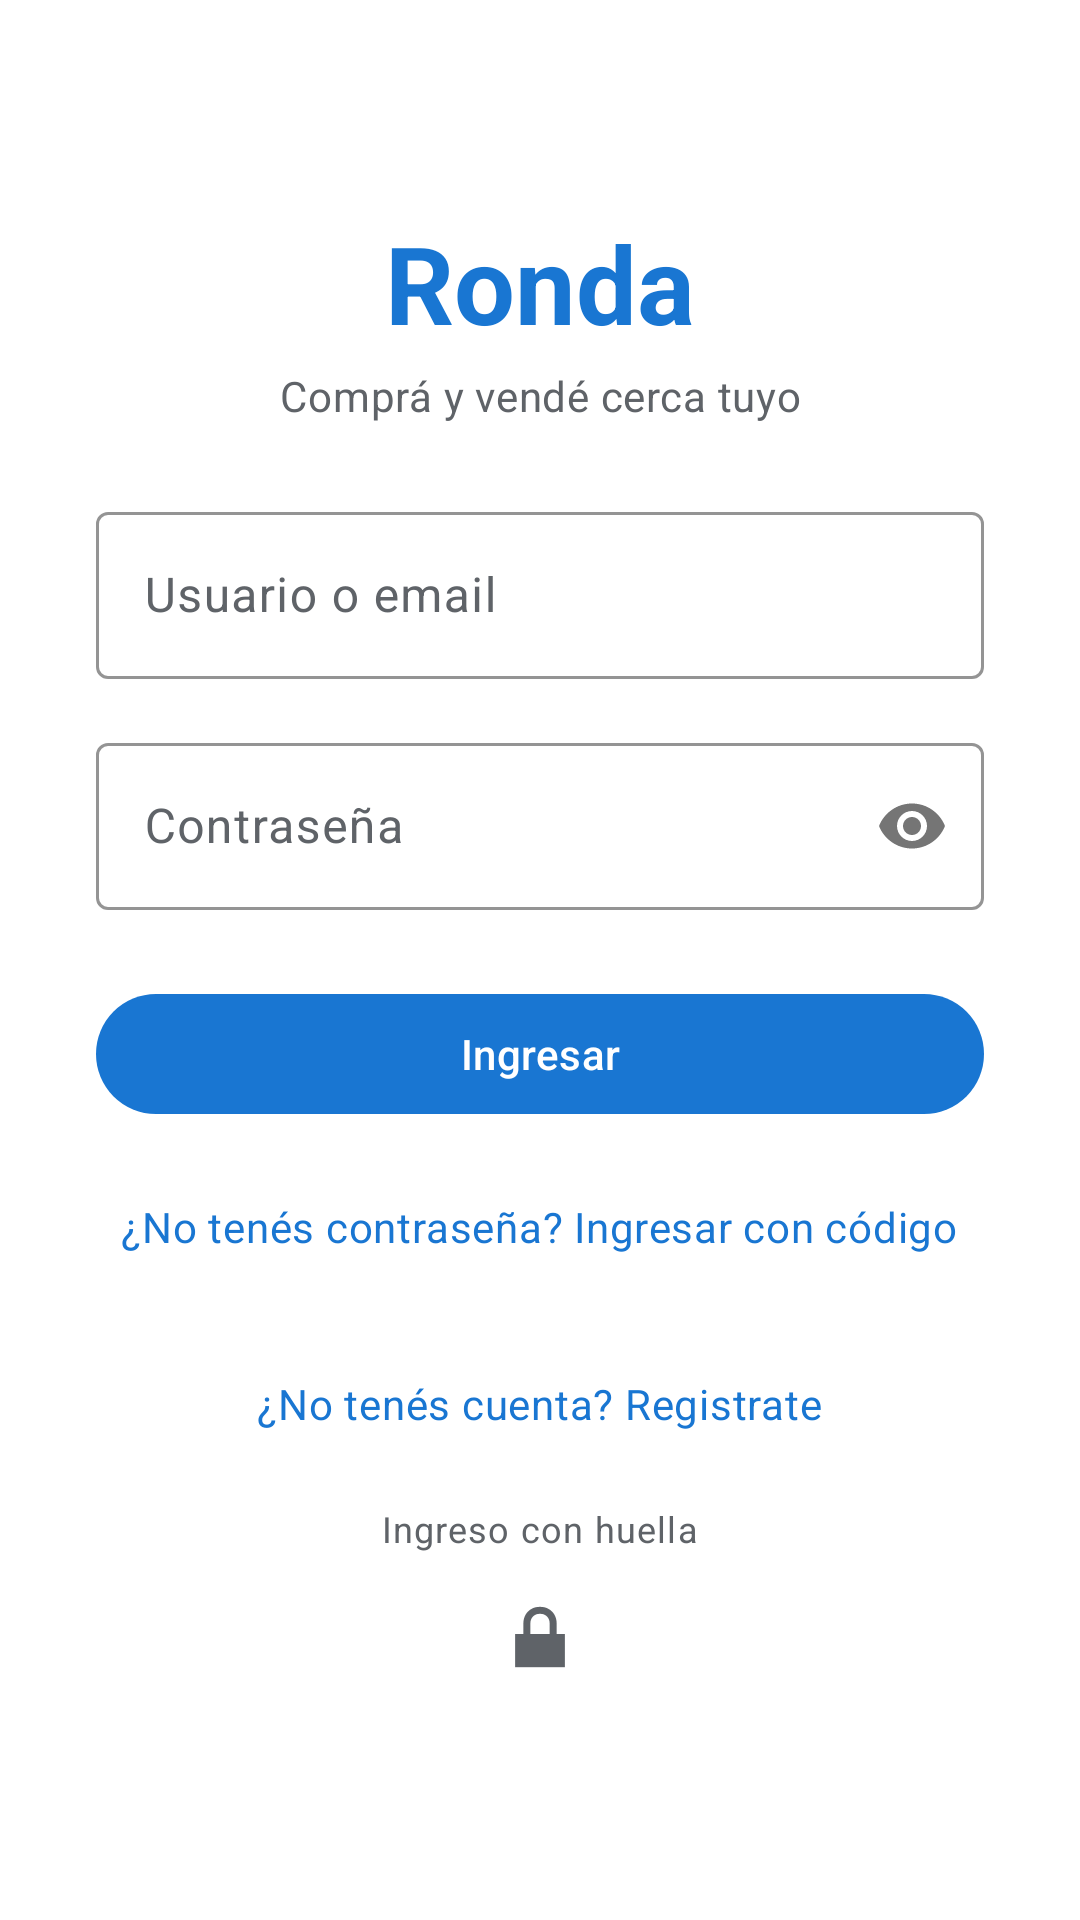

Produce the Android XML layout that renders to this screen, including the resource entries it uses.
<!-- AndroidManifest.xml: application theme Theme.MyApplication -->
<!-- res/layout/fragment_login.xml -->
<?xml version="1.0" encoding="utf-8"?>
<ScrollView xmlns:android="http://schemas.android.com/apk/res/android"
    xmlns:app="http://schemas.android.com/apk/res-auto"
    android:layout_width="match_parent"
    android:layout_height="match_parent"
    android:background="@color/surface"
    android:fillViewport="true">

    <LinearLayout
        android:layout_width="match_parent"
        android:layout_height="match_parent"
        android:gravity="center_vertical"
        android:orientation="vertical"
        android:paddingHorizontal="@dimen/spacing_xl"
        android:paddingVertical="@dimen/spacing_l">

        <TextView
            android:layout_width="match_parent"
            android:layout_height="wrap_content"
            android:gravity="center_horizontal"
            android:text="Ronda"
            android:textAppearance="@style/TextAppearance.Ronda.Brand" />

        <TextView
            android:layout_width="match_parent"
            android:layout_height="wrap_content"
            android:layout_marginTop="@dimen/spacing_xs"
            android:gravity="center_horizontal"
            android:text="Comprá y vendé cerca tuyo"
            android:textAppearance="@style/TextAppearance.Ronda.BodySecondary" />

        <com.google.android.material.textfield.TextInputLayout
            style="@style/Widget.Ronda.TextInputLayout"
            android:layout_width="match_parent"
            android:layout_height="wrap_content"
            android:layout_marginTop="@dimen/spacing_l"
            android:hint="Usuario o email">

            <com.google.android.material.textfield.TextInputEditText
                android:id="@+id/etUsuario"
                android:layout_width="match_parent"
                android:layout_height="wrap_content"
                android:inputType="textEmailAddress" />

        </com.google.android.material.textfield.TextInputLayout>

        <com.google.android.material.textfield.TextInputLayout
            style="@style/Widget.Ronda.TextInputLayout"
            android:layout_width="match_parent"
            android:layout_height="wrap_content"
            android:layout_marginTop="@dimen/spacing_m"
            android:hint="Contraseña"
            app:passwordToggleEnabled="true">

            <com.google.android.material.textfield.TextInputEditText
                android:id="@+id/etPassword"
                android:layout_width="match_parent"
                android:layout_height="wrap_content"
                android:inputType="textPassword" />

        </com.google.android.material.textfield.TextInputLayout>

        <TextView
            android:id="@+id/tvError"
            android:layout_width="match_parent"
            android:layout_height="wrap_content"
            android:layout_marginTop="@dimen/spacing_s"
            android:textAppearance="@style/TextAppearance.Ronda.Error"
            android:visibility="gone" />

        <com.google.android.material.button.MaterialButton
            android:id="@+id/btnLogin"
            style="@style/Widget.Ronda.Button"
            android:layout_width="match_parent"
            android:layout_height="wrap_content"
            android:layout_marginTop="@dimen/spacing_l"
            android:text="Ingresar" />

        <TextView
            android:id="@+id/tvIngresarConCodigo"
            android:layout_width="wrap_content"
            android:layout_height="wrap_content"
            android:layout_gravity="center_horizontal"
            android:layout_marginTop="@dimen/spacing_m"
            android:padding="@dimen/spacing_s"
            android:text="¿No tenés contraseña? Ingresar con código"
            android:textAppearance="@style/TextAppearance.Ronda.Link" />

        <ProgressBar
            android:id="@+id/progressBar"
            android:layout_width="wrap_content"
            android:layout_height="wrap_content"
            android:layout_gravity="center_horizontal"
            android:layout_marginTop="@dimen/spacing_m"
            android:indeterminateTint="@color/primary"
            android:visibility="gone" />

        <TextView
            android:id="@+id/tvIrARegistro"
            android:layout_width="wrap_content"
            android:layout_height="wrap_content"
            android:layout_gravity="center_horizontal"
            android:layout_marginTop="@dimen/spacing_l"
            android:padding="@dimen/spacing_s"
            android:text="¿No tenés cuenta? Registrate"
            android:textAppearance="@style/TextAppearance.Ronda.Link" />

        <LinearLayout
            android:layout_width="match_parent"
            android:layout_height="wrap_content"
            android:layout_marginTop="@dimen/spacing_m"
            android:gravity="center"
            android:orientation="vertical">

            <TextView
                android:layout_width="wrap_content"
                android:layout_height="wrap_content"
                android:text="Ingreso con huella"
                android:textAppearance="@style/TextAppearance.Ronda.Caption" />

            <ImageButton
                android:id="@+id/btnBiometric"
                android:layout_width="48dp"
                android:layout_height="48dp"
                android:layout_marginTop="@dimen/spacing_xs"
                android:background="?attr/selectableItemBackgroundBorderless"
                android:contentDescription="Ingreso biométrico"
                android:padding="@dimen/spacing_s"
                android:scaleType="centerInside"
                android:src="@android:drawable/ic_lock_lock"
                app:tint="@color/on_surface_variant" />

        </LinearLayout>

    </LinearLayout>

</ScrollView>
<!-- resources referenced by this layout -->
<resources>
  <color name="on_surface_variant">#5F6368</color>
  <color name="primary">#1976D2</color>
  <color name="surface">#FFFFFF</color>
  <dimen name="spacing_l">24dp</dimen>
  <dimen name="spacing_m">16dp</dimen>
  <dimen name="spacing_s">8dp</dimen>
  <dimen name="spacing_xl">32dp</dimen>
  <dimen name="spacing_xs">4dp</dimen>
  <style name="TextAppearance.Ronda.BodySecondary" parent="TextAppearance.Material3.BodyMedium">
          <item name="android:textColor">@color/on_surface_variant</item>
      </style>
  <style name="TextAppearance.Ronda.Brand" parent="TextAppearance.Material3.HeadlineLarge">
          <item name="android:fontFamily">@font/nunito_bold</item>
          <item name="android:textColor">@color/primary</item>
          <item name="android:textStyle">bold</item>
          <item name="android:textSize">36sp</item>
      </style>
  <style name="TextAppearance.Ronda.Caption" parent="TextAppearance.Material3.BodySmall">
          <item name="android:textColor">@color/on_surface_variant</item>
      </style>
  <style name="TextAppearance.Ronda.Error" parent="TextAppearance.Material3.BodyMedium">
          <item name="android:textColor">@color/error</item>
      </style>
  <style name="TextAppearance.Ronda.Link" parent="TextAppearance.Material3.BodyMedium">
          <item name="android:textColor">@color/primary</item>
      </style>
  <style name="Widget.Ronda.Button" parent="Widget.Material3.Button">
          <item name="android:minHeight">48dp</item>
      </style>
  <style name="Widget.Ronda.TextInputLayout" parent="Widget.Material3.TextInputLayout.OutlinedBox">
          <item name="boxStrokeColor">@color/primary</item>
          <item name="hintTextColor">@color/on_surface_variant</item>
      </style>
  <style name="Theme.MyApplication" parent="Base.Theme.MyApplication" />
  <color name="error">#C62828</color>
  <color name="on_primary">#FFFFFF</color>
  <color name="primary_container">#D1E4FF</color>
  <color name="on_primary_container">#0D3B6B</color>
  <color name="on_surface">#1A1C1E</color>
  <color name="surface_variant">#E8EEF4</color>
  <color name="outline">#79747E</color>
  <color name="outline_variant">#E0E0E0</color>
  <color name="on_error">#FFFFFF</color>
  <color name="error_container">#FFEBEE</color>
  <color name="on_error_container">#8E0000</color>
  <style name="Widget.Ronda.Toolbar" parent="Widget.Material3.Toolbar">
          <item name="android:background">@android:color/transparent</item>
          <item name="android:minHeight">44dp</item>
          <item name="android:paddingTop">@dimen/spacing_xs</item>
          <item name="android:paddingBottom">@dimen/spacing_xs</item>
          <item name="titleTextColor">@color/on_surface</item>
          <item name="subtitleTextColor">@color/on_surface_variant</item>
          <item name="navigationIconTint">@color/primary</item>
          <item name="android:elevation">0dp</item>
          <item name="contentInsetStartWithNavigation">0dp</item>
          <item name="contentInsetStart">0dp</item>
      </style>
</resources>
